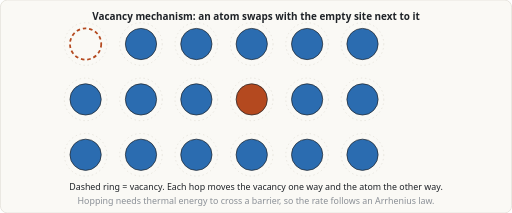
t = 0.00 s
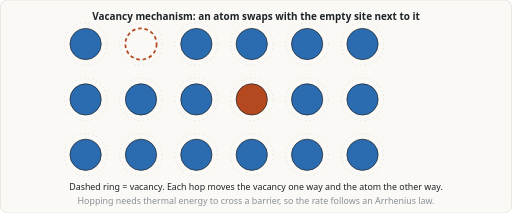
t = 1.65 s
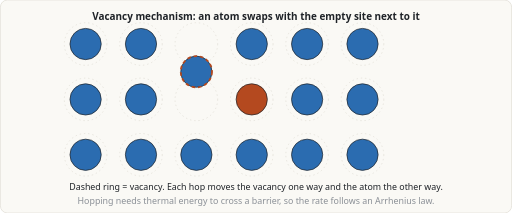
t = 3.37 s
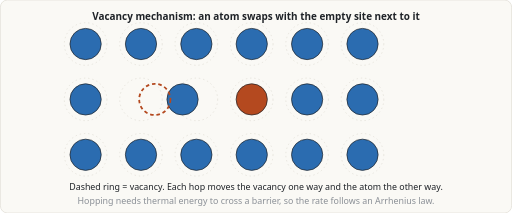
t = 4.92 s
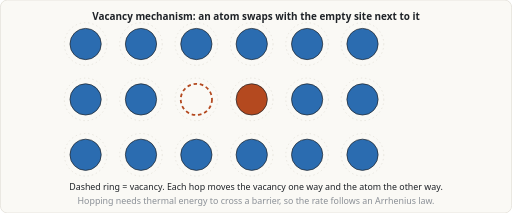
t = 6.67 s
t = 7.01 s: frame unchanged from t = 6.67 s, image omitted

The animated SVG that drew these frames (rendered in a browser with its animation timeline set to each time). Animation: 18 SMIL elements (animateTransform=18); frames cover the first 7.01 s, repeats indefinitely.

<svg xmlns="http://www.w3.org/2000/svg" viewBox="0 0 720 300" width="720" height="300" role="img" aria-label="Animation of vacancy-mediated diffusion on a lattice"><title>Animation of vacancy-mediated diffusion on a lattice</title><rect width="720" height="300" rx="10" fill="#faf9f5" stroke="#e0ddd5"/><circle cx="120" cy="62" r="30" fill="none" stroke="#e0ddd5" stroke-dasharray="2 4"/><circle cx="120" cy="140" r="30" fill="none" stroke="#e0ddd5" stroke-dasharray="2 4"/><circle cx="120" cy="218" r="30" fill="none" stroke="#e0ddd5" stroke-dasharray="2 4"/><circle cx="198" cy="62" r="30" fill="none" stroke="#e0ddd5" stroke-dasharray="2 4"/><circle cx="198" cy="140" r="30" fill="none" stroke="#e0ddd5" stroke-dasharray="2 4"/><circle cx="198" cy="218" r="30" fill="none" stroke="#e0ddd5" stroke-dasharray="2 4"/><circle cx="276" cy="62" r="30" fill="none" stroke="#e0ddd5" stroke-dasharray="2 4"/><circle cx="276" cy="140" r="30" fill="none" stroke="#e0ddd5" stroke-dasharray="2 4"/><circle cx="276" cy="218" r="30" fill="none" stroke="#e0ddd5" stroke-dasharray="2 4"/><circle cx="354" cy="62" r="30" fill="none" stroke="#e0ddd5" stroke-dasharray="2 4"/><circle cx="354" cy="140" r="30" fill="none" stroke="#e0ddd5" stroke-dasharray="2 4"/><circle cx="354" cy="218" r="30" fill="none" stroke="#e0ddd5" stroke-dasharray="2 4"/><circle cx="432" cy="62" r="30" fill="none" stroke="#e0ddd5" stroke-dasharray="2 4"/><circle cx="432" cy="140" r="30" fill="none" stroke="#e0ddd5" stroke-dasharray="2 4"/><circle cx="432" cy="218" r="30" fill="none" stroke="#e0ddd5" stroke-dasharray="2 4"/><circle cx="510" cy="62" r="30" fill="none" stroke="#e0ddd5" stroke-dasharray="2 4"/><circle cx="510" cy="140" r="30" fill="none" stroke="#e0ddd5" stroke-dasharray="2 4"/><circle cx="510" cy="218" r="30" fill="none" stroke="#e0ddd5" stroke-dasharray="2 4"/><circle cx="120" cy="140" r="22" fill="#2b6cb0" stroke="#1f2328" stroke-width="1"><animateTransform attributeName="transform" type="translate" dur="11s" repeatCount="indefinite" keyTimes="0.0000;0.0250;0.0875;0.1250;0.1500;0.2125;0.2500;0.2750;0.3375;0.3750;0.4000;0.4625;0.5000;0.5250;0.5875;0.6250;0.6500;0.7125;0.7500;0.7750;0.8375;0.8750;0.9000;0.9625;1.0000" values="0.0 0.0;0.0 0.0;0.0 0.0;0.0 0.0;0.0 0.0;0.0 0.0;0.0 0.0;0.0 0.0;0.0 0.0;0.0 0.0;0.0 0.0;0.0 0.0;0.0 0.0;0.0 0.0;0.0 0.0;0.0 0.0;0.0 0.0;0.0 0.0;0.0 0.0;0.0 0.0;0.0 0.0;0.0 0.0;0.0 0.0;0.0 0.0;0.0 0.0"/></circle><circle cx="120" cy="218" r="22" fill="#2b6cb0" stroke="#1f2328" stroke-width="1"><animateTransform attributeName="transform" type="translate" dur="11s" repeatCount="indefinite" keyTimes="0.0000;0.0250;0.0875;0.1250;0.1500;0.2125;0.2500;0.2750;0.3375;0.3750;0.4000;0.4625;0.5000;0.5250;0.5875;0.6250;0.6500;0.7125;0.7500;0.7750;0.8375;0.8750;0.9000;0.9625;1.0000" values="0.0 0.0;0.0 0.0;0.0 0.0;0.0 0.0;0.0 0.0;0.0 0.0;0.0 0.0;0.0 0.0;0.0 0.0;0.0 0.0;0.0 0.0;0.0 0.0;0.0 0.0;0.0 0.0;0.0 0.0;0.0 0.0;0.0 0.0;0.0 0.0;0.0 0.0;0.0 0.0;0.0 0.0;0.0 0.0;0.0 0.0;0.0 0.0;0.0 0.0"/></circle><circle cx="198" cy="62" r="22" fill="#2b6cb0" stroke="#1f2328" stroke-width="1"><animateTransform attributeName="transform" type="translate" dur="11s" repeatCount="indefinite" keyTimes="0.0000;0.0250;0.0875;0.1250;0.1500;0.2125;0.2500;0.2750;0.3375;0.3750;0.4000;0.4625;0.5000;0.5250;0.5875;0.6250;0.6500;0.7125;0.7500;0.7750;0.8375;0.8750;0.9000;0.9625;1.0000" values="0.0 0.0;0.0 0.0;-78.0 0.0;-78.0 0.0;-78.0 0.0;-78.0 0.0;-78.0 0.0;-78.0 0.0;-78.0 0.0;-78.0 0.0;-78.0 0.0;-78.0 0.0;-78.0 0.0;-78.0 0.0;-78.0 0.0;-78.0 0.0;-78.0 0.0;-78.0 0.0;-78.0 0.0;-78.0 0.0;-78.0 0.0;-78.0 0.0;-78.0 0.0;0.0 0.0;0.0 0.0"/></circle><circle cx="198" cy="140" r="22" fill="#2b6cb0" stroke="#1f2328" stroke-width="1"><animateTransform attributeName="transform" type="translate" dur="11s" repeatCount="indefinite" keyTimes="0.0000;0.0250;0.0875;0.1250;0.1500;0.2125;0.2500;0.2750;0.3375;0.3750;0.4000;0.4625;0.5000;0.5250;0.5875;0.6250;0.6500;0.7125;0.7500;0.7750;0.8375;0.8750;0.9000;0.9625;1.0000" values="0.0 0.0;0.0 0.0;0.0 0.0;0.0 0.0;0.0 0.0;0.0 0.0;0.0 0.0;0.0 0.0;0.0 0.0;0.0 0.0;0.0 0.0;78.0 0.0;78.0 0.0;78.0 0.0;0.0 0.0;0.0 0.0;0.0 0.0;0.0 0.0;0.0 0.0;0.0 0.0;0.0 0.0;0.0 0.0;0.0 0.0;0.0 0.0;0.0 0.0"/></circle><circle cx="198" cy="218" r="22" fill="#2b6cb0" stroke="#1f2328" stroke-width="1"><animateTransform attributeName="transform" type="translate" dur="11s" repeatCount="indefinite" keyTimes="0.0000;0.0250;0.0875;0.1250;0.1500;0.2125;0.2500;0.2750;0.3375;0.3750;0.4000;0.4625;0.5000;0.5250;0.5875;0.6250;0.6500;0.7125;0.7500;0.7750;0.8375;0.8750;0.9000;0.9625;1.0000" values="0.0 0.0;0.0 0.0;0.0 0.0;0.0 0.0;0.0 0.0;0.0 0.0;0.0 0.0;0.0 0.0;0.0 0.0;0.0 0.0;0.0 0.0;0.0 0.0;0.0 0.0;0.0 0.0;0.0 0.0;0.0 0.0;0.0 0.0;0.0 0.0;0.0 0.0;0.0 0.0;0.0 0.0;0.0 0.0;0.0 0.0;0.0 0.0;0.0 0.0"/></circle><circle cx="276" cy="62" r="22" fill="#2b6cb0" stroke="#1f2328" stroke-width="1"><animateTransform attributeName="transform" type="translate" dur="11s" repeatCount="indefinite" keyTimes="0.0000;0.0250;0.0875;0.1250;0.1500;0.2125;0.2500;0.2750;0.3375;0.3750;0.4000;0.4625;0.5000;0.5250;0.5875;0.6250;0.6500;0.7125;0.7500;0.7750;0.8375;0.8750;0.9000;0.9625;1.0000" values="0.0 0.0;0.0 0.0;0.0 0.0;0.0 0.0;0.0 0.0;-78.0 0.0;-78.0 0.0;-78.0 0.0;-78.0 0.0;-78.0 0.0;-78.0 0.0;-78.0 0.0;-78.0 0.0;-78.0 0.0;-78.0 0.0;-78.0 0.0;-78.0 0.0;-78.0 0.0;-78.0 0.0;-78.0 0.0;0.0 0.0;0.0 0.0;0.0 0.0;0.0 0.0;0.0 0.0"/></circle><circle cx="276" cy="140" r="22" fill="#2b6cb0" stroke="#1f2328" stroke-width="1"><animateTransform attributeName="transform" type="translate" dur="11s" repeatCount="indefinite" keyTimes="0.0000;0.0250;0.0875;0.1250;0.1500;0.2125;0.2500;0.2750;0.3375;0.3750;0.4000;0.4625;0.5000;0.5250;0.5875;0.6250;0.6500;0.7125;0.7500;0.7750;0.8375;0.8750;0.9000;0.9625;1.0000" values="0.0 0.0;0.0 0.0;0.0 0.0;0.0 0.0;0.0 0.0;0.0 0.0;0.0 0.0;0.0 0.0;0.0 -78.0;0.0 -78.0;0.0 -78.0;0.0 -78.0;0.0 -78.0;0.0 -78.0;0.0 -78.0;0.0 -78.0;0.0 -78.0;0.0 0.0;0.0 0.0;0.0 0.0;0.0 0.0;0.0 0.0;0.0 0.0;0.0 0.0;0.0 0.0"/></circle><circle cx="276" cy="218" r="22" fill="#2b6cb0" stroke="#1f2328" stroke-width="1"><animateTransform attributeName="transform" type="translate" dur="11s" repeatCount="indefinite" keyTimes="0.0000;0.0250;0.0875;0.1250;0.1500;0.2125;0.2500;0.2750;0.3375;0.3750;0.4000;0.4625;0.5000;0.5250;0.5875;0.6250;0.6500;0.7125;0.7500;0.7750;0.8375;0.8750;0.9000;0.9625;1.0000" values="0.0 0.0;0.0 0.0;0.0 0.0;0.0 0.0;0.0 0.0;0.0 0.0;0.0 0.0;0.0 0.0;0.0 0.0;0.0 0.0;0.0 0.0;0.0 0.0;0.0 0.0;0.0 0.0;0.0 0.0;0.0 0.0;0.0 0.0;0.0 0.0;0.0 0.0;0.0 0.0;0.0 0.0;0.0 0.0;0.0 0.0;0.0 0.0;0.0 0.0"/></circle><circle cx="354" cy="62" r="22" fill="#2b6cb0" stroke="#1f2328" stroke-width="1"><animateTransform attributeName="transform" type="translate" dur="11s" repeatCount="indefinite" keyTimes="0.0000;0.0250;0.0875;0.1250;0.1500;0.2125;0.2500;0.2750;0.3375;0.3750;0.4000;0.4625;0.5000;0.5250;0.5875;0.6250;0.6500;0.7125;0.7500;0.7750;0.8375;0.8750;0.9000;0.9625;1.0000" values="0.0 0.0;0.0 0.0;0.0 0.0;0.0 0.0;0.0 0.0;0.0 0.0;0.0 0.0;0.0 0.0;0.0 0.0;0.0 0.0;0.0 0.0;0.0 0.0;0.0 0.0;0.0 0.0;0.0 0.0;0.0 0.0;0.0 0.0;0.0 0.0;0.0 0.0;0.0 0.0;0.0 0.0;0.0 0.0;0.0 0.0;0.0 0.0;0.0 0.0"/></circle><circle cx="354" cy="140" r="22" fill="#b4491f" stroke="#1f2328" stroke-width="1"><animateTransform attributeName="transform" type="translate" dur="11s" repeatCount="indefinite" keyTimes="0.0000;0.0250;0.0875;0.1250;0.1500;0.2125;0.2500;0.2750;0.3375;0.3750;0.4000;0.4625;0.5000;0.5250;0.5875;0.6250;0.6500;0.7125;0.7500;0.7750;0.8375;0.8750;0.9000;0.9625;1.0000" values="0.0 0.0;0.0 0.0;0.0 0.0;0.0 0.0;0.0 0.0;0.0 0.0;0.0 0.0;0.0 0.0;0.0 0.0;0.0 0.0;0.0 0.0;0.0 0.0;0.0 0.0;0.0 0.0;0.0 0.0;0.0 0.0;0.0 0.0;0.0 0.0;0.0 0.0;0.0 0.0;0.0 0.0;0.0 0.0;0.0 0.0;0.0 0.0;0.0 0.0"/></circle><circle cx="354" cy="218" r="22" fill="#2b6cb0" stroke="#1f2328" stroke-width="1"><animateTransform attributeName="transform" type="translate" dur="11s" repeatCount="indefinite" keyTimes="0.0000;0.0250;0.0875;0.1250;0.1500;0.2125;0.2500;0.2750;0.3375;0.3750;0.4000;0.4625;0.5000;0.5250;0.5875;0.6250;0.6500;0.7125;0.7500;0.7750;0.8375;0.8750;0.9000;0.9625;1.0000" values="0.0 0.0;0.0 0.0;0.0 0.0;0.0 0.0;0.0 0.0;0.0 0.0;0.0 0.0;0.0 0.0;0.0 0.0;0.0 0.0;0.0 0.0;0.0 0.0;0.0 0.0;0.0 0.0;0.0 0.0;0.0 0.0;0.0 0.0;0.0 0.0;0.0 0.0;0.0 0.0;0.0 0.0;0.0 0.0;0.0 0.0;0.0 0.0;0.0 0.0"/></circle><circle cx="432" cy="62" r="22" fill="#2b6cb0" stroke="#1f2328" stroke-width="1"><animateTransform attributeName="transform" type="translate" dur="11s" repeatCount="indefinite" keyTimes="0.0000;0.0250;0.0875;0.1250;0.1500;0.2125;0.2500;0.2750;0.3375;0.3750;0.4000;0.4625;0.5000;0.5250;0.5875;0.6250;0.6500;0.7125;0.7500;0.7750;0.8375;0.8750;0.9000;0.9625;1.0000" values="0.0 0.0;0.0 0.0;0.0 0.0;0.0 0.0;0.0 0.0;0.0 0.0;0.0 0.0;0.0 0.0;0.0 0.0;0.0 0.0;0.0 0.0;0.0 0.0;0.0 0.0;0.0 0.0;0.0 0.0;0.0 0.0;0.0 0.0;0.0 0.0;0.0 0.0;0.0 0.0;0.0 0.0;0.0 0.0;0.0 0.0;0.0 0.0;0.0 0.0"/></circle><circle cx="432" cy="140" r="22" fill="#2b6cb0" stroke="#1f2328" stroke-width="1"><animateTransform attributeName="transform" type="translate" dur="11s" repeatCount="indefinite" keyTimes="0.0000;0.0250;0.0875;0.1250;0.1500;0.2125;0.2500;0.2750;0.3375;0.3750;0.4000;0.4625;0.5000;0.5250;0.5875;0.6250;0.6500;0.7125;0.7500;0.7750;0.8375;0.8750;0.9000;0.9625;1.0000" values="0.0 0.0;0.0 0.0;0.0 0.0;0.0 0.0;0.0 0.0;0.0 0.0;0.0 0.0;0.0 0.0;0.0 0.0;0.0 0.0;0.0 0.0;0.0 0.0;0.0 0.0;0.0 0.0;0.0 0.0;0.0 0.0;0.0 0.0;0.0 0.0;0.0 0.0;0.0 0.0;0.0 0.0;0.0 0.0;0.0 0.0;0.0 0.0;0.0 0.0"/></circle><circle cx="432" cy="218" r="22" fill="#2b6cb0" stroke="#1f2328" stroke-width="1"><animateTransform attributeName="transform" type="translate" dur="11s" repeatCount="indefinite" keyTimes="0.0000;0.0250;0.0875;0.1250;0.1500;0.2125;0.2500;0.2750;0.3375;0.3750;0.4000;0.4625;0.5000;0.5250;0.5875;0.6250;0.6500;0.7125;0.7500;0.7750;0.8375;0.8750;0.9000;0.9625;1.0000" values="0.0 0.0;0.0 0.0;0.0 0.0;0.0 0.0;0.0 0.0;0.0 0.0;0.0 0.0;0.0 0.0;0.0 0.0;0.0 0.0;0.0 0.0;0.0 0.0;0.0 0.0;0.0 0.0;0.0 0.0;0.0 0.0;0.0 0.0;0.0 0.0;0.0 0.0;0.0 0.0;0.0 0.0;0.0 0.0;0.0 0.0;0.0 0.0;0.0 0.0"/></circle><circle cx="510" cy="62" r="22" fill="#2b6cb0" stroke="#1f2328" stroke-width="1"><animateTransform attributeName="transform" type="translate" dur="11s" repeatCount="indefinite" keyTimes="0.0000;0.0250;0.0875;0.1250;0.1500;0.2125;0.2500;0.2750;0.3375;0.3750;0.4000;0.4625;0.5000;0.5250;0.5875;0.6250;0.6500;0.7125;0.7500;0.7750;0.8375;0.8750;0.9000;0.9625;1.0000" values="0.0 0.0;0.0 0.0;0.0 0.0;0.0 0.0;0.0 0.0;0.0 0.0;0.0 0.0;0.0 0.0;0.0 0.0;0.0 0.0;0.0 0.0;0.0 0.0;0.0 0.0;0.0 0.0;0.0 0.0;0.0 0.0;0.0 0.0;0.0 0.0;0.0 0.0;0.0 0.0;0.0 0.0;0.0 0.0;0.0 0.0;0.0 0.0;0.0 0.0"/></circle><circle cx="510" cy="140" r="22" fill="#2b6cb0" stroke="#1f2328" stroke-width="1"><animateTransform attributeName="transform" type="translate" dur="11s" repeatCount="indefinite" keyTimes="0.0000;0.0250;0.0875;0.1250;0.1500;0.2125;0.2500;0.2750;0.3375;0.3750;0.4000;0.4625;0.5000;0.5250;0.5875;0.6250;0.6500;0.7125;0.7500;0.7750;0.8375;0.8750;0.9000;0.9625;1.0000" values="0.0 0.0;0.0 0.0;0.0 0.0;0.0 0.0;0.0 0.0;0.0 0.0;0.0 0.0;0.0 0.0;0.0 0.0;0.0 0.0;0.0 0.0;0.0 0.0;0.0 0.0;0.0 0.0;0.0 0.0;0.0 0.0;0.0 0.0;0.0 0.0;0.0 0.0;0.0 0.0;0.0 0.0;0.0 0.0;0.0 0.0;0.0 0.0;0.0 0.0"/></circle><circle cx="510" cy="218" r="22" fill="#2b6cb0" stroke="#1f2328" stroke-width="1"><animateTransform attributeName="transform" type="translate" dur="11s" repeatCount="indefinite" keyTimes="0.0000;0.0250;0.0875;0.1250;0.1500;0.2125;0.2500;0.2750;0.3375;0.3750;0.4000;0.4625;0.5000;0.5250;0.5875;0.6250;0.6500;0.7125;0.7500;0.7750;0.8375;0.8750;0.9000;0.9625;1.0000" values="0.0 0.0;0.0 0.0;0.0 0.0;0.0 0.0;0.0 0.0;0.0 0.0;0.0 0.0;0.0 0.0;0.0 0.0;0.0 0.0;0.0 0.0;0.0 0.0;0.0 0.0;0.0 0.0;0.0 0.0;0.0 0.0;0.0 0.0;0.0 0.0;0.0 0.0;0.0 0.0;0.0 0.0;0.0 0.0;0.0 0.0;0.0 0.0;0.0 0.0"/></circle><circle cx="120" cy="62" r="22" fill="none" stroke="#b4491f" stroke-width="2.5" stroke-dasharray="5 4"><animateTransform attributeName="transform" type="translate" dur="11s" repeatCount="indefinite" keyTimes="0.0000;0.0250;0.0875;0.1250;0.1500;0.2125;0.2500;0.2750;0.3375;0.3750;0.4000;0.4625;0.5000;0.5250;0.5875;0.6250;0.6500;0.7125;0.7500;0.7750;0.8375;0.8750;0.9000;0.9625;1.0000" values="0.0 0.0;0.0 0.0;78.0 0.0;78.0 0.0;78.0 0.0;156.0 0.0;156.0 0.0;156.0 0.0;156.0 78.0;156.0 78.0;156.0 78.0;78.0 78.0;78.0 78.0;78.0 78.0;156.0 78.0;156.0 78.0;156.0 78.0;156.0 0.0;156.0 0.0;156.0 0.0;78.0 0.0;78.0 0.0;78.0 0.0;0.0 0.0;0.0 0.0"/></circle><text x="360" y="28" font-size="14" text-anchor="middle" fill="#1f2328" font-weight="bold" font-family="system-ui,Segoe UI,Arial,sans-serif" >Vacancy mechanism: an atom swaps with the empty site next to it</text><text x="360" y="268" font-size="12.5" text-anchor="middle" fill="#1f2328" font-weight="normal" font-family="system-ui,Segoe UI,Arial,sans-serif" >Dashed ring = vacancy. Each hop moves the vacancy one way and the atom the other way.</text><text x="360" y="288" font-size="12.5" text-anchor="middle" fill="#8b9097" font-weight="normal" font-family="system-ui,Segoe UI,Arial,sans-serif" >Hopping needs thermal energy to cross a barrier, so the rate follows an Arrhenius law.</text></svg>
